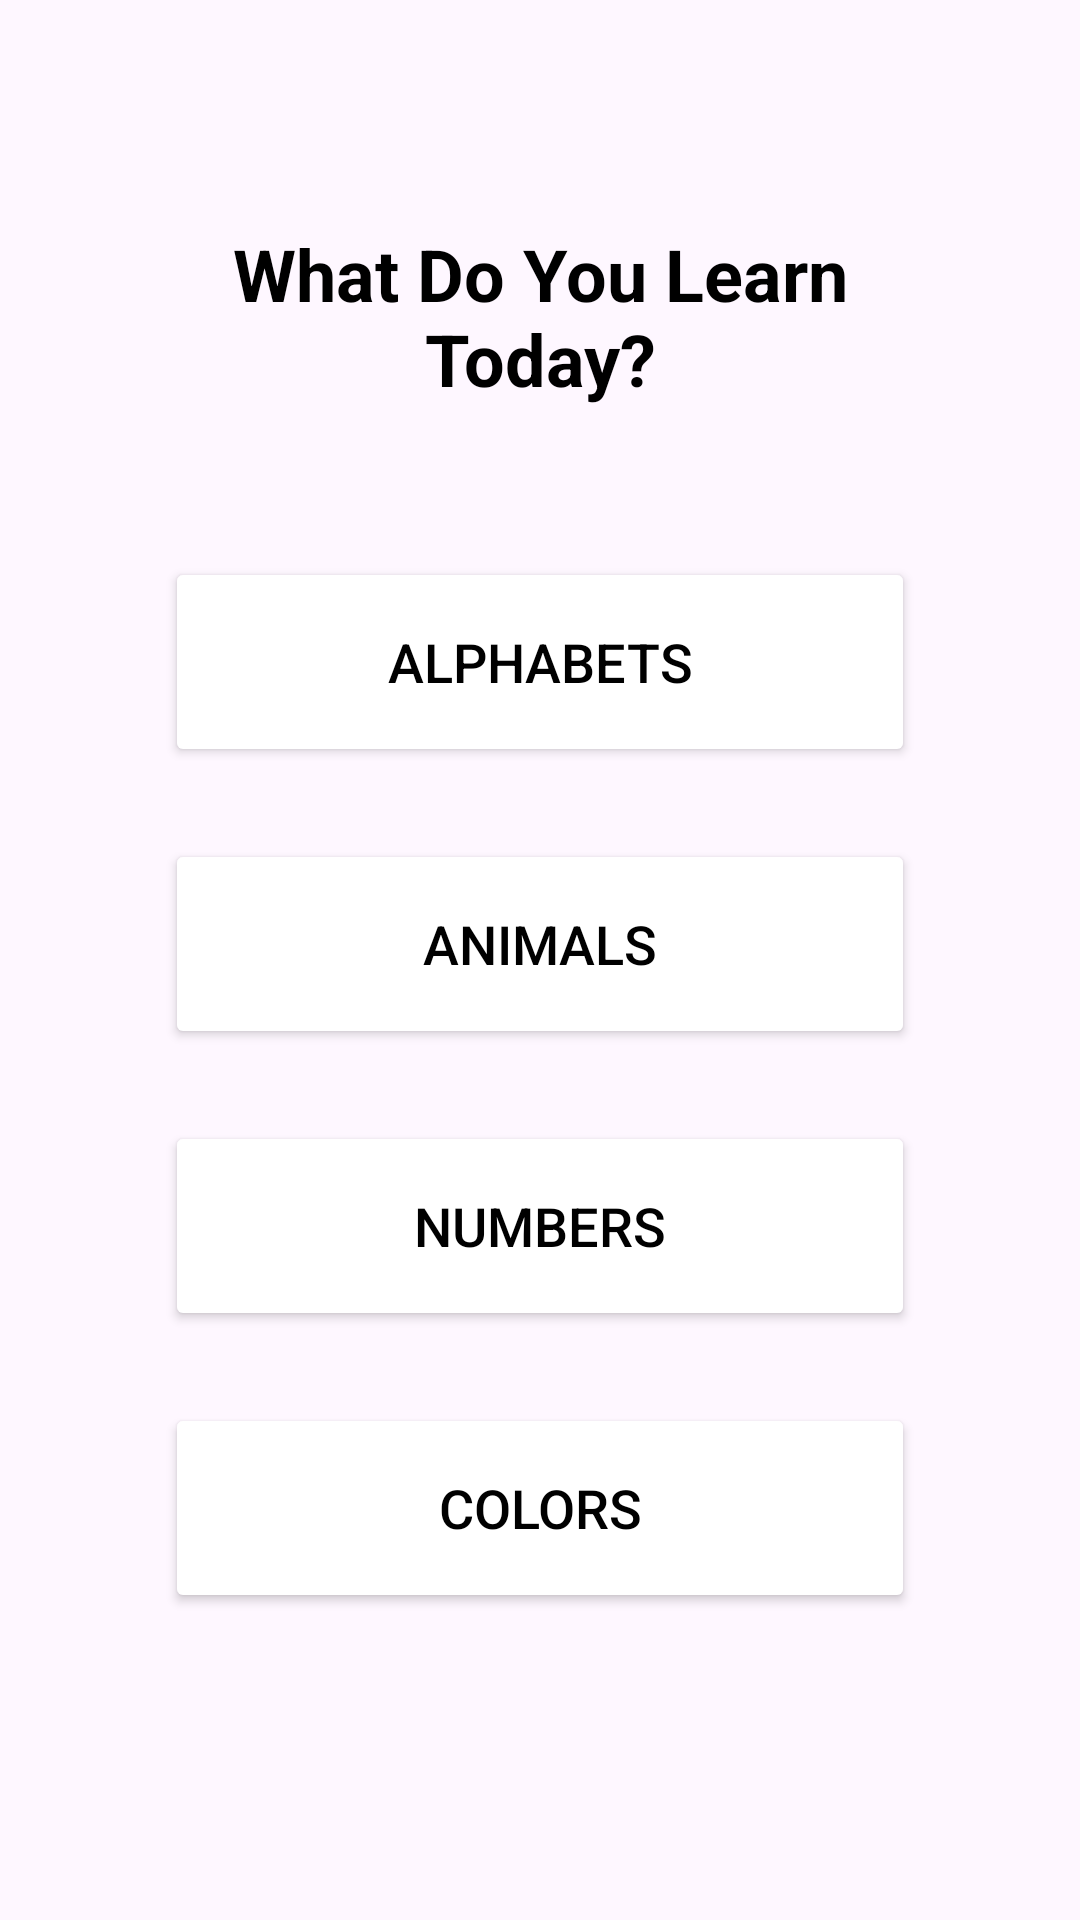

Write the Android layout XML for this screen, with the resource values it uses.
<!-- AndroidManifest.xml: application theme Theme.KidzLearnApp -->
<!-- res/layout/fragment_learning.xml -->
<?xml version="1.0" encoding="utf-8"?>
<FrameLayout xmlns:android="http://schemas.android.com/apk/res/android"
    xmlns:tools="http://schemas.android.com/tools"
    android:layout_width="match_parent"
    android:layout_height="match_parent"
    xmlns:app="http://schemas.android.com/apk/res-auto"
    tools:context=".view.fragment.LearningFragment">

    <androidx.constraintlayout.widget.ConstraintLayout
        android:layout_width="match_parent"
        android:layout_height="match_parent">

        <TextView
            android:id="@+id/tv_title"
            android:layout_width="wrap_content"
            android:layout_height="wrap_content"
            android:text="@string/learning_title"
            android:textAlignment="center"
            android:textSize="24sp"
            android:textStyle="bold"
            android:textColor="@android:color/black"
            android:layout_marginTop="75dp"
            app:layout_constraintTop_toTopOf="parent"
            app:layout_constraintStart_toStartOf="parent"
            app:layout_constraintEnd_toEndOf="parent" />

        <Button
            style="@style/FormButton"
            android:id="@+id/btn_alphabet"
            android:layout_width="250dp"
            android:layout_height="70dp"
            android:layout_marginTop="50dp"
            android:text="@string/alphabets"
            android:textSize="18sp"
            android:textColor="@android:color/black"
            app:layout_constraintTop_toBottomOf="@id/tv_title"
            app:layout_constraintStart_toStartOf="parent"
            app:layout_constraintEnd_toEndOf="parent" />

        <Button
            style="@style/FormButton"
            android:id="@+id/btn_animals"
            android:layout_width="250dp"
            android:layout_height="70dp"
            android:layout_marginTop="24dp"
            android:text="@string/animals"
            android:textSize="18sp"
            android:textColor="@android:color/black"
            app:layout_constraintTop_toBottomOf="@id/btn_alphabet"
            app:layout_constraintStart_toStartOf="parent"
            app:layout_constraintEnd_toEndOf="parent" />

        <Button
            style="@style/FormButton"
            android:id="@+id/btn_angka"
            android:layout_width="250dp"
            android:layout_height="70dp"
            android:layout_marginTop="24dp"
            android:text="@string/numbers"
            android:textSize="18sp"
            android:textColor="@android:color/black"
            app:layout_constraintTop_toBottomOf="@id/btn_animals"
            app:layout_constraintStart_toStartOf="parent"
            app:layout_constraintEnd_toEndOf="parent" />

        <Button
            style="@style/FormButton"
            android:id="@+id/btn_warna"
            android:layout_width="250dp"
            android:layout_height="70dp"
            android:layout_marginTop="24dp"
            android:text="@string/colors"
            android:textSize="18sp"
            android:textColor="@android:color/black"
            app:layout_constraintTop_toBottomOf="@id/btn_angka"
            app:layout_constraintStart_toStartOf="parent"
            app:layout_constraintEnd_toEndOf="parent" />

    </androidx.constraintlayout.widget.ConstraintLayout>
</FrameLayout>
<!-- resources referenced by this layout -->
<resources>
  <string name="alphabets">Alphabets</string>
  <string name="animals">Animals</string>
  <string name="colors">Colors</string>
  <string name="learning_title">What Do You Learn\nToday?</string>
  <string name="numbers">Numbers</string>
  <style name="FormButton">
          <item name="backgroundTint">@color/white</item>
          <item name="android:textColor">@color/black</item>
          <item name="elevation">4dp</item>
          <item name="cornerRadius">10dp</item>
          <item name="strokeWidth">2dp</item>
          <item name="strokeColor">@color/black</item>
          <item name="android:layout_marginTop">32dp</item>
          <item name="android:layout_marginStart">24dp</item>
          <item name="android:layout_marginEnd">24dp</item>
      </style>
  <style name="Theme.KidzLearnApp" parent="Base.Theme.KidzLearnApp" />
  <style name="Base.Theme.KidzLearnApp" parent="Theme.Material3.DayNight.NoActionBar">
  
      </style>
  <!-- not gathered from this repository: default colours our renderer supplied (Android Studio template values) -->
  <color name="black">#FF000000</color>
  <color name="white">#FFFFFFFF</color>
</resources>
